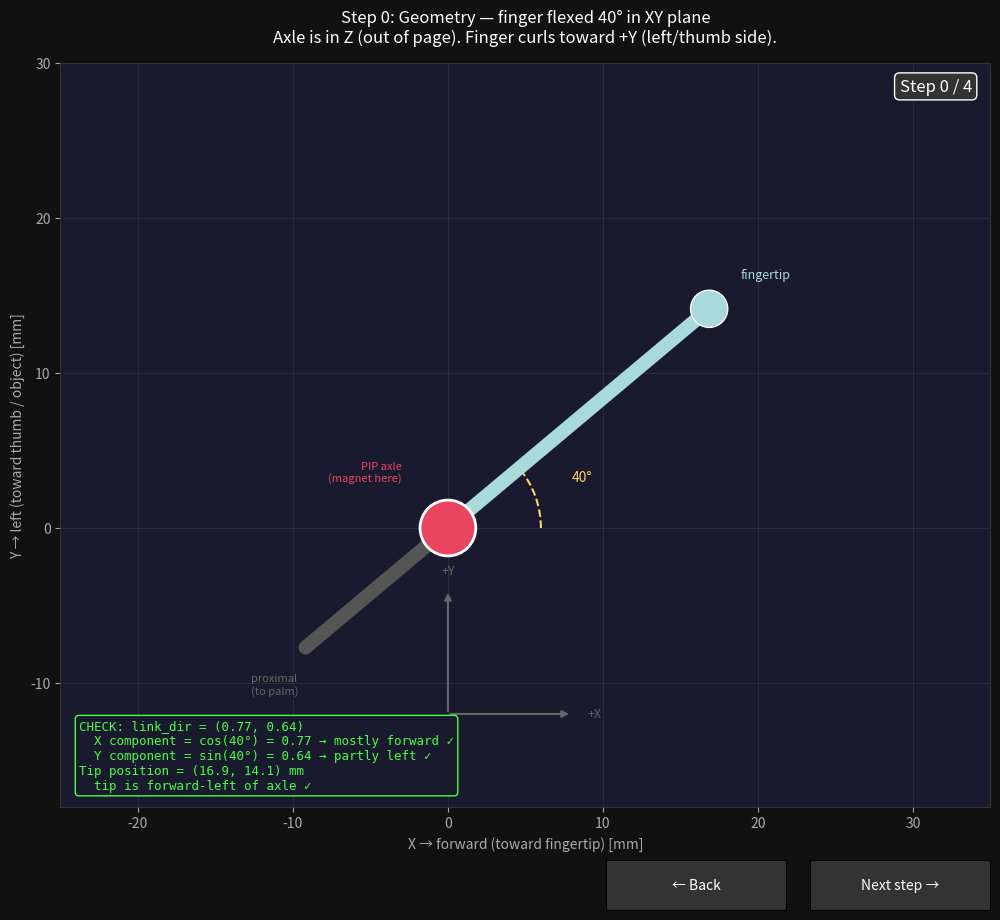

Python code for this plot:
"""
PIP joint force analysis — built step by step.

Step 1: Just the finger, no forces. Verify geometry.
Step 2: Add the grip force at the tip. Verify direction.
Step 3: Add the axle reaction. Verify equilibrium.
Step 4: Show where the magnet displaces.

Coordinate frame (looking down at right hand from above):
  X = forward (toward fingertip)  = RIGHT on screen
  Y = left (toward thumb/object)  = UP on screen
  Z = up (out of page)            = OUT OF SCREEN

PIP axle is in Z (vertical pin). Finger flexes in XY plane.

Usage:
    python -m glove.scripts.visualize_joint_forces
"""

import numpy as np
import matplotlib.pyplot as plt
from matplotlib.patches import Circle, FancyArrowPatch, Arc
from matplotlib.widgets import Button


class StepByStep:
    def __init__(self):
        self.step = 0
        self.max_step = 4

        # --- Fixed parameters ---
        self.link_len = 22.0       # mm, distal phalanx
        self.joint_angle_deg = 40  # flexion
        self.grip_force = 5.0      # N, pinch grip

        self.fig, self.ax = plt.subplots(1, 1, figsize=(12, 10), facecolor="#111")
        self.ax.set_facecolor("#1a1a2e")

        # Next button
        ax_btn = self.fig.add_axes([0.75, 0.02, 0.15, 0.05])
        self.btn_next = Button(ax_btn, "Next step →", color="#333", hovercolor="#555")
        self.btn_next.label.set_color("white")
        self.btn_next.on_clicked(self.next_step)

        # Back button
        ax_back = self.fig.add_axes([0.58, 0.02, 0.15, 0.05])
        self.btn_back = Button(ax_back, "← Back", color="#333", hovercolor="#555")
        self.btn_back.label.set_color("white")
        self.btn_back.on_clicked(self.prev_step)

        self.draw()

    def next_step(self, _=None):
        if self.step < self.max_step:
            self.step += 1
            self.draw()

    def prev_step(self, _=None):
        if self.step > 0:
            self.step -= 1
            self.draw()

    def arrow(self, origin, vec, color, label, label_offset=(0, 0), scale=1.0, lw=2.5):
        """Draw a force arrow with label. vec is in mm (for geometry) or mm-equivalent (for forces)."""
        end = origin + vec * scale
        self.ax.annotate(
            "", xy=end, xytext=origin,
            arrowprops=dict(arrowstyle="-|>", color=color, lw=lw, mutation_scale=15),
        )
        mid = (origin + end) / 2
        self.ax.text(
            mid[0] + label_offset[0], mid[1] + label_offset[1], label,
            color=color, fontsize=10, fontweight="bold", ha="center", va="center",
            bbox=dict(boxstyle="round,pad=0.3", fc="#1a1a2e", ec=color, alpha=0.9, lw=1),
        )

    def draw(self):
        ax = self.ax
        ax.clear()
        ax.set_facecolor("#1a1a2e")
        ax.set_aspect("equal")
        ax.grid(True, alpha=0.08, color="white")
        ax.tick_params(colors="#aaa")
        for sp in ax.spines.values():
            sp.set_color("#333")

        # Axis labels
        ax.set_xlabel("X → forward (toward fingertip) [mm]", color="#aaa", fontsize=10)
        ax.set_ylabel("Y → left (toward thumb / object) [mm]", color="#aaa", fontsize=10)

        # Draw axis arrows at origin area
        ax.annotate("", xy=(8, -12), xytext=(0, -12),
                    arrowprops=dict(arrowstyle="-|>", color="#666", lw=1.5))
        ax.text(9, -12, "+X", color="#666", fontsize=9, va="center")
        ax.annotate("", xy=(0, -4), xytext=(0, -12),
                    arrowprops=dict(arrowstyle="-|>", color="#666", lw=1.5))
        ax.text(0, -3, "+Y", color="#666", fontsize=9, ha="center")

        # ---- Compute geometry ----
        theta = np.radians(self.joint_angle_deg)

        # Link direction: finger points forward-left when flexed
        #   cos(40°) ≈ 0.77 (mostly forward)
        #   sin(40°) ≈ 0.64 (partly left/up on screen)
        link_dx = np.cos(theta)  # X component of link direction
        link_dy = np.sin(theta)  # Y component of link direction
        link_dir = np.array([link_dx, link_dy])

        axle = np.array([0.0, 0.0])
        tip = axle + self.link_len * link_dir

        # ============================================================
        # STEP 0: Just the coordinate frame and finger
        # ============================================================

        # Always draw the finger
        # Proximal (fixed to hand, going backward)
        prox_end = axle - 12 * link_dir
        ax.plot([axle[0], prox_end[0]], [axle[1], prox_end[1]],
                color="#555", lw=10, solid_capstyle="round", zorder=1)
        ax.text(prox_end[0] - 2, prox_end[1] - 3, "proximal\n(to palm)",
                color="#666", fontsize=8, ha="center")

        # Distal (the part we're analyzing)
        ax.plot([axle[0], tip[0]], [axle[1], tip[1]],
                color="#a8dadc", lw=10, solid_capstyle="round", zorder=2)

        # Axle (PIP joint)
        ax.add_patch(Circle(axle, 1.8, fc="#e94560", ec="white", lw=2, zorder=6))
        ax.text(-3, 3, "PIP axle\n(magnet here)", color="#e94560", fontsize=8, ha="right")

        # Fingertip
        ax.add_patch(Circle(tip, 1.2, fc="#a8dadc", ec="white", lw=1, zorder=6))
        ax.text(tip[0] + 2, tip[1] + 2, "fingertip", color="#a8dadc", fontsize=9)

        if self.step == 0:
            ax.set_title(
                "Step 0: Geometry — finger flexed 40° in XY plane\n"
                "Axle is in Z (out of page). Finger curls toward +Y (left/thumb side).",
                color="white", fontsize=12, pad=15,
            )
            # Annotate the angle
            arc = Arc(axle, 12, 12, angle=0, theta1=0, theta2=self.joint_angle_deg,
                      color="#ffd166", lw=1.5, ls="--")
            ax.add_patch(arc)
            ax.text(8, 3, f"{self.joint_angle_deg}°", color="#ffd166", fontsize=10)

            # Verify text
            ax.text(0.02, 0.02,
                    f"CHECK: link_dir = ({link_dx:.2f}, {link_dy:.2f})\n"
                    f"  X component = cos(40°) = {link_dx:.2f} → mostly forward ✓\n"
                    f"  Y component = sin(40°) = {link_dy:.2f} → partly left ✓\n"
                    f"Tip position = ({tip[0]:.1f}, {tip[1]:.1f}) mm\n"
                    f"  tip is forward-left of axle ✓",
                    transform=ax.transAxes, color="#44ff44", fontsize=9,
                    family="monospace", va="bottom",
                    bbox=dict(boxstyle="round", fc="#1a1a2e", ec="#44ff44", lw=1))

        # ============================================================
        # STEP 1: Object and grip force direction
        # ============================================================
        if self.step >= 1:
            # Object is on the LEFT (+Y side), held against thumb
            # Draw object as a block above/left of the fingertip
            obj_center = tip + np.array([0, 6])
            ax.add_patch(plt.Rectangle(
                (obj_center[0] - 5, obj_center[1] - 3), 10, 6,
                fc="#334455", ec="#667788", lw=2, zorder=1))
            ax.text(obj_center[0], obj_center[1], "object", color="#99aabb",
                    fontsize=9, ha="center", va="center")

            # Thumb on far side of object
            ax.text(obj_center[0], obj_center[1] + 6, "← thumb on other side",
                    color="#888", fontsize=8, ha="center")

        if self.step == 1:
            ax.set_title(
                "Step 1: Object is on the +Y side (left, toward thumb)\n"
                "The finger pushes the object in +Y. Object pushes back on finger in −Y.",
                color="white", fontsize=12, pad=15,
            )

            # The finger pushes the object in +Y (toward thumb)
            # So the REACTION force on the fingertip from the object is in -Y
            # (object pushes fingertip AWAY from object, back toward right)

            F_on_tip = np.array([0.0, -self.grip_force])  # object pushes finger in -Y
            self.arrow(tip, F_on_tip, "#ff6b6b",
                       f"F_contact = {self.grip_force:.0f}N\n(object pushes finger in −Y)",
                       label_offset=(8, -3), scale=2.0)

            # Show the direction the finger is pushing
            F_finger_pushes = np.array([0.0, self.grip_force])
            self.arrow(tip + np.array([0, 0.5]), F_finger_pushes, "#ffd166",
                       f"finger pushes +Y\n(toward object)",
                       label_offset=(-10, 0), scale=1.5, lw=1.5)

            ax.text(0.02, 0.02,
                    "CHECK: Finger pushes object in +Y (up on screen, toward thumb)\n"
                    "  → Newton's 3rd: object pushes fingertip in −Y (down on screen)\n"
                    "  → F_contact on fingertip = (0, −5) N\n"
                    "  This is correct: object resists the finger, pushes it back ✓",
                    transform=ax.transAxes, color="#44ff44", fontsize=9,
                    family="monospace", va="bottom",
                    bbox=dict(boxstyle="round", fc="#1a1a2e", ec="#44ff44", lw=1))

        # ============================================================
        # STEP 2: Free body diagram — what must the axle provide?
        # ============================================================
        if self.step >= 2:
            F_contact = np.array([0.0, -self.grip_force])

            # The contact force on the tip is (0, -5)N
            # This force acts on the distal phalanx at the tip.
            # The distal phalanx is ONLY connected to the proximal via the axle.
            # (The human finger provides the grip force, but the reaction from
            #  the object goes: object → glove tip → through rigid PLA → axle)
            #
            # Free body of the distal phalanx (the PLA shell):
            #   F_contact at tip + R_axle at axle = 0  (translation)
            #   Moment about axle from F_contact = torque the joint must resist
            #
            # BUT WAIT: The PLA is rigid. Like you said, there is no compression
            # in the PLA. The force goes through the rigid link to the axle as
            # a FORCE, not as deformation of the link itself.
            #
            # Translational equilibrium:
            #   R_axle + F_contact = 0
            #   R_axle = -F_contact = (0, +5) N
            #
            # The axle pushes the distal phalanx in +Y to keep it from sliding in -Y.

            R_axle = -F_contact  # (0, +5)

            # Draw contact force
            self.arrow(tip, F_contact, "#ff6b6b",
                       f"F_contact = (0, {F_contact[1]:.0f})N",
                       label_offset=(8, -3), scale=2.0)

            # Draw axle reaction
            self.arrow(axle, R_axle, "#e94560",
                       f"R_axle = (0, +{R_axle[1]:.0f})N",
                       label_offset=(-8, 3), scale=2.0)

        if self.step == 2:
            ax.set_title(
                "Step 2: Free body of distal phalanx (the rigid PLA shell)\n"
                "Only the axle connects distal to proximal. Axle must balance the contact force.",
                color="white", fontsize=12, pad=15,
            )

            # Also show moment
            M = tip[0] * F_contact[1] - tip[1] * F_contact[0]

            ax.text(0.02, 0.02,
                    f"FREE BODY of distal phalanx (PLA shell):\n"
                    f"  F_contact at tip = (0, {F_contact[1]:.0f}) N\n"
                    f"  R_axle at axle   = (0, +{R_axle[1]:.0f}) N\n"
                    f"  Sum of forces    = (0, 0) ✓  (equilibrium)\n"
                    f"\n"
                    f"  Moment about axle = {M:.1f} N·mm\n"
                    f"  This moment is resisted by your finger muscles\n"
                    f"  (tendon torque through the human PIP joint, NOT through the glove)\n"
                    f"\n"
                    f"  KEY: The PLA is rigid — no compression/deformation.\n"
                    f"  The full {self.grip_force:.0f}N reaction goes through the axle as a FORCE.\n"
                    f"  The axle pushes the shell in +Y (toward the object). ✓",
                    transform=ax.transAxes, color="#44ff44", fontsize=9,
                    family="monospace", va="bottom",
                    bbox=dict(boxstyle="round", fc="#1a1a2e", ec="#44ff44", lw=1))

        # ============================================================
        # STEP 3: But wait — does it actually go through the glove axle?
        # ============================================================
        if self.step == 3:
            F_contact = np.array([0.0, -self.grip_force])
            R_axle = -F_contact

            # Draw forces
            self.arrow(tip, F_contact, "#ff6b6b",
                       f"F_contact (0, {F_contact[1]:.0f})N",
                       label_offset=(8, -3), scale=2.0)
            self.arrow(axle, R_axle, "#e94560",
                       f"R_axle (0, +{R_axle[1]:.0f})N",
                       label_offset=(-8, 3), scale=2.0)

            ax.set_title(
                "Step 3: Does this force ACTUALLY go through the glove's PIP axle?\n"
                "Your concern: the human finger is inside — does it steal the force?",
                color="white", fontsize=12, pad=15,
            )

            ax.text(0.02, 0.02,
                    "THINK ABOUT IT:\n"
                    "\n"
                    "Your finger PUSHES the glove tip into the object (+Y).\n"
                    "The object pushes the glove tip BACK (−Y).\n"
                    "\n"
                    "These are NOT two separate forces on the glove shell!\n"
                    "Your finger creates the grip. The object reacts on the OUTSIDE\n"
                    "of the shell. That reaction force travels through the rigid PLA\n"
                    "back to the axle.\n"
                    "\n"
                    "Where does it go at the axle? Into the PROXIMAL shell,\n"
                    "which is held by the back of your hand.\n"
                    "\n"
                    "The force path is:\n"
                    "  finger muscle → human finger → glove tip → object\n"
                    "  object → glove tip → rigid PLA → GLOVE AXLE → proximal shell → hand\n"
                    "\n"
                    "The glove axle IS in the load path. It sees the full force.\n"
                    "The PLA doesn't deform — the force arrives at the axle as\n"
                    "a rigid-body reaction force, not as material strain.\n"
                    "\n"
                    "★ Your slot probably didn't show VISIBLE motion because even\n"
                    "  at 5N and 50 N/mm stiffness → 100µm displacement.\n"
                    "  That's 0.1mm. Invisible to the eye. But the Hall sensor\n"
                    "  can resolve <1µm of magnet motion.",
                    transform=ax.transAxes, color="#ffd166", fontsize=9,
                    family="monospace", va="bottom",
                    bbox=dict(boxstyle="round", fc="#1a1a2e", ec="#ffd166", lw=1))

        # ============================================================
        # STEP 4: Where to put the slot
        # ============================================================
        if self.step == 4:
            F_contact = np.array([0.0, -self.grip_force])
            R_axle = -F_contact

            self.arrow(tip, F_contact, "#ff6b6b",
                       f"F_contact (0, {F_contact[1]:.0f})N",
                       label_offset=(8, -3), scale=2.0)
            self.arrow(axle, R_axle, "#e94560",
                       f"R_axle (0, +{R_axle[1]:.0f})N",
                       label_offset=(-8, 3), scale=2.0)

            ax.set_title(
                "Step 4: Slot direction — the axle needs to move in +Y to be sensed\n"
                "Slot must allow motion in Y (perpendicular to link, toward/away from object)",
                color="white", fontsize=12, pad=15,
            )

            # Draw zoomed axle with slot
            # The slot should allow Y motion (up-down on screen)
            slot_center = axle + np.array([-12, 0])  # draw slot diagram offset to the left

            # Slot visualization (oval bore)
            slot_w = 3.0   # tight in X (along link-ish)
            slot_h = 5.0   # loose in Y (force direction)

            # Housing
            t_el = np.linspace(0, 2*np.pi, 100)
            ax.plot(slot_center[0] + slot_w*np.cos(t_el),
                    slot_center[1] + slot_h*np.sin(t_el),
                    color="#4a8ab5", lw=2.5)
            ax.text(slot_center[0], slot_center[1] + slot_h + 1.5,
                    "slot in bore\n(oval, loose in Y)",
                    color="#4a8ab5", fontsize=8, ha="center")

            # Pin (nominal)
            ax.add_patch(Circle(slot_center, 1.5, fc="#555", ec="#777", lw=1, ls="--"))

            # Pin (displaced in +Y by axle reaction)
            disp_y = 1.5  # exaggerated for visibility
            ax.add_patch(Circle((slot_center[0], slot_center[1] + disp_y),
                                1.5, fc="#e94560", ec="white", lw=2))
            ax.annotate("", xy=(slot_center[0], slot_center[1] + disp_y),
                        xytext=slot_center,
                        arrowprops=dict(arrowstyle="-|>", color="white", lw=2))
            ax.text(slot_center[0] + 3, slot_center[1] + disp_y,
                    "magnet\ndisplaces\nin +Y", color="white", fontsize=8)

            # Label directions on slot
            ax.annotate("", xy=(slot_center[0], slot_center[1] + slot_h),
                        xytext=(slot_center[0], slot_center[1] - slot_h),
                        arrowprops=dict(arrowstyle="<|-|>", color="#ffd166", lw=1.5))
            ax.text(slot_center[0] - 3, slot_center[1],
                    "Y\n(force\ndir)", color="#ffd166", fontsize=8, ha="center")

            # Compliance numbers
            stiffnesses = [20, 50, 100]
            force = self.grip_force
            grad = 30  # mT/mm, rough estimate for 3mm magnet at 1.5mm
            noise_uT = 0.3

            table = "Slot stiffness → displacement → Hall SNR:\n\n"
            for k in stiffnesses:
                d_mm = force / k
                d_um = d_mm * 1000
                dB = d_mm * grad * 1000  # µT
                snr = dB / noise_uT
                table += f"  k={k:3d} N/mm → {d_um:5.0f} µm → ΔB={dB:6.0f} µT → SNR={snr:5.0f}x\n"

            table += (
                f"\n"
                f"  Noise floor: {noise_uT} µT\n"
                f"  SNR > 3 is detectable, > 10 is comfortable.\n"
                f"\n"
                f"  At k=50 N/mm and {force:.0f}N grip:\n"
                f"    displacement = {force/50*1000:.0f} µm = {force/50:.2f} mm\n"
                f"    INVISIBLE to your eye, but SNR ≈ {force/50*grad*1000/noise_uT:.0f}x for the sensor.\n"
                f"\n"
                f"  ★ RECOMMENDATION:\n"
                f"    • Oval bore: tight in X (rotation axis), 0.3-0.5mm clearance in Y\n"
                f"    • Or: elastomer bushing (silicone tube) around the pin\n"
                f"    • Restoring force from elastomer or flexure\n"
                f"    • Read MLX90393 Bx/By — the Y channel IS your force signal"
            )

            ax.text(0.02, 0.02, table,
                    transform=ax.transAxes, color="#44ff44", fontsize=9,
                    family="monospace", va="bottom",
                    bbox=dict(boxstyle="round", fc="#1a1a2e", ec="#44ff44", lw=1))

        ax.set_xlim(-25, 35)
        ax.set_ylim(-18, 30)

        # Step counter
        ax.text(0.98, 0.98, f"Step {self.step} / {self.max_step}",
                transform=ax.transAxes, color="white", fontsize=12,
                ha="right", va="top",
                bbox=dict(boxstyle="round", fc="#333", ec="white", lw=1))

        self.fig.canvas.draw_idle()

    def show(self):
        plt.show()


def main():
    app = StepByStep()
    app.show()


if __name__ == "__main__":
    main()
